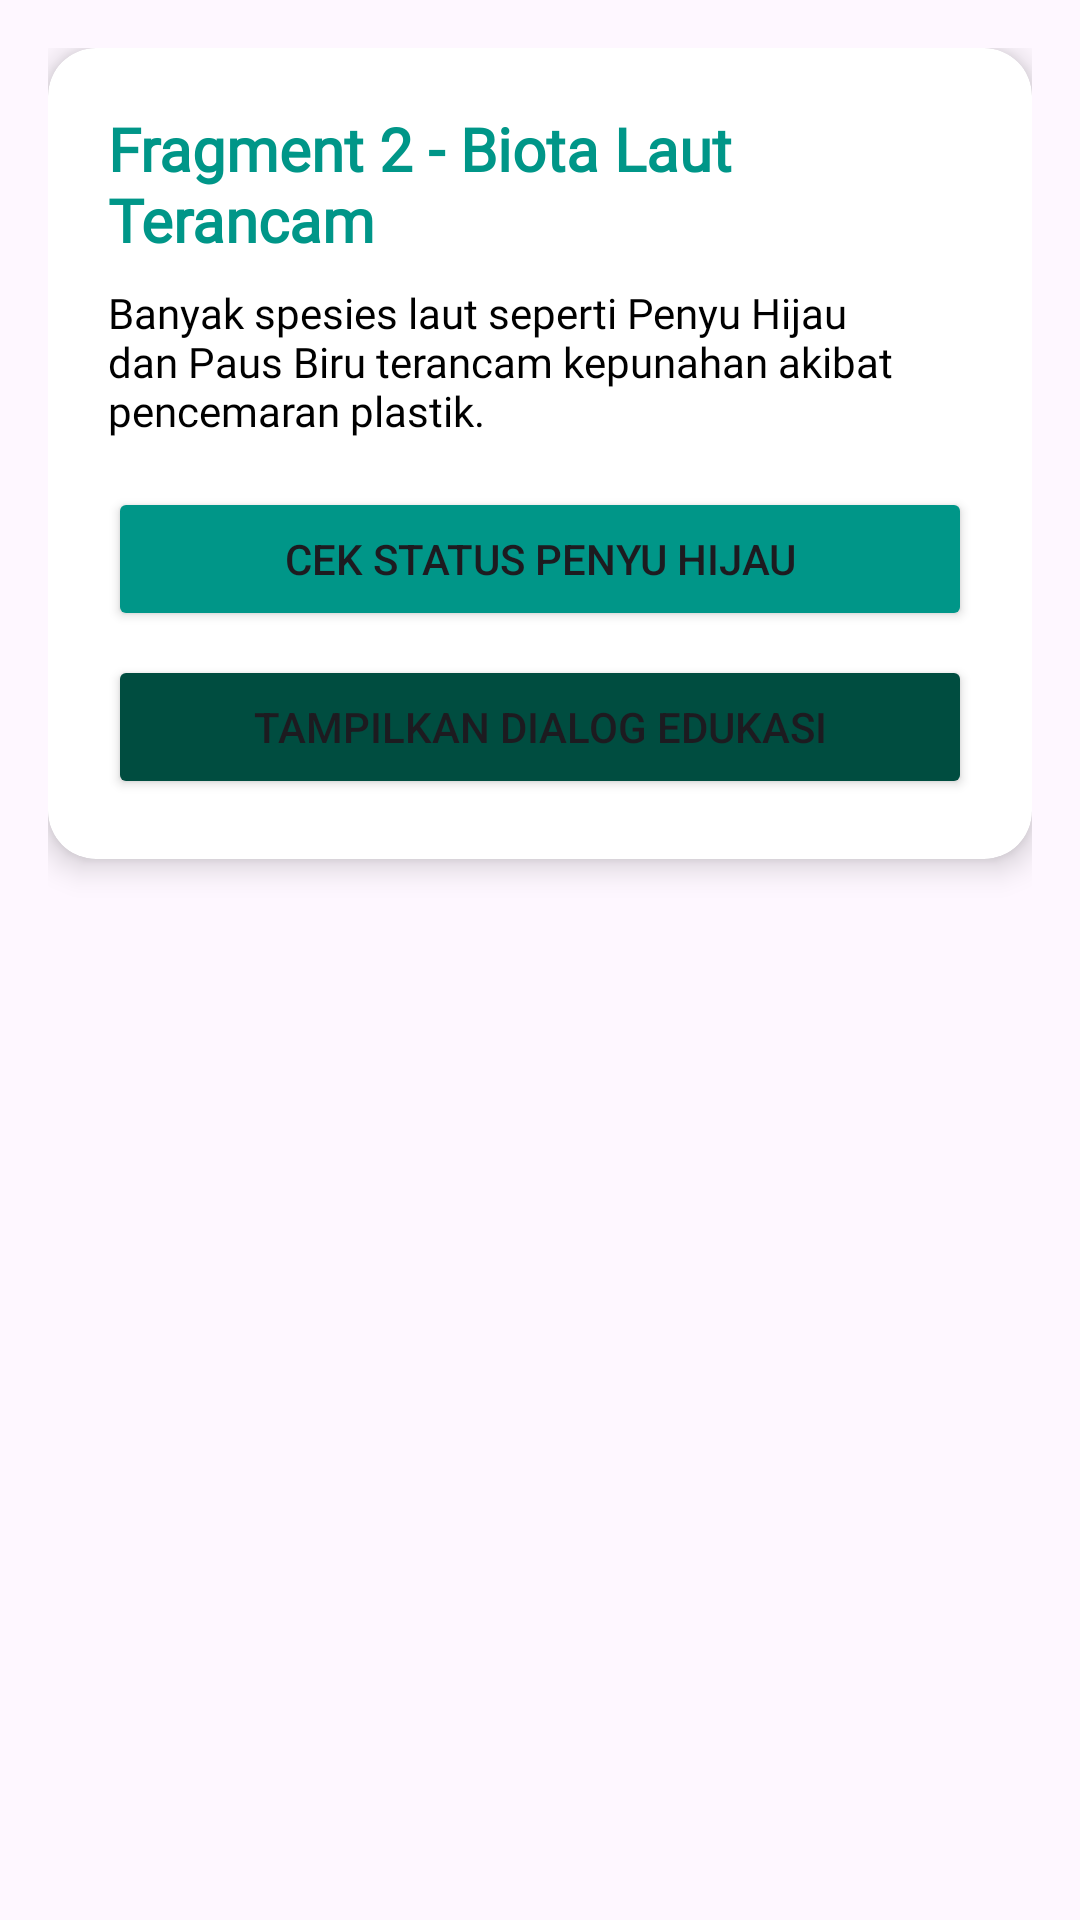

The Android layout XML behind this screen, and the referenced resources:
<!-- AndroidManifest.xml: application theme Theme.Project_Raihan -->
<!-- res/layout/fragment_dua.xml -->
<?xml version="1.0" encoding="utf-8"?>
<LinearLayout xmlns:android="http://schemas.android.com/apk/res/android"
    xmlns:app="http://schemas.android.com/apk/res-auto"
    android:layout_width="match_parent"
    android:layout_height="match_parent"
    android:gravity="top|center_horizontal"
    android:orientation="vertical"
    android:padding="16dp">

    <androidx.cardview.widget.CardView
        android:layout_width="match_parent"
        android:layout_height="wrap_content"
        app:cardCornerRadius="16dp"
        app:cardElevation="6dp">

        <LinearLayout
            android:layout_width="match_parent"
            android:layout_height="wrap_content"
            android:orientation="vertical"
            android:padding="20dp">

            <TextView
                android:id="@+id/tvTitle2"
                android:layout_width="wrap_content"
                android:layout_height="wrap_content"
                android:fontFamily="@font/text"
                android:text="Fragment 2 - Biota Laut Terancam"
                android:textColor="@color/ocean_teal"
                android:textSize="20sp"
                android:textStyle="bold" />

            <TextView
                android:id="@+id/tvDesc2"
                android:layout_width="wrap_content"
                android:layout_height="wrap_content"
                android:layout_marginTop="8dp"
                android:fontFamily="@font/text"
                android:text="Banyak spesies laut seperti Penyu Hijau dan Paus Biru terancam kepunahan akibat pencemaran plastik."
                android:textColor="@color/black"
                android:textSize="14sp" />

            <Button
                android:id="@+id/btnAction2"
                android:layout_width="match_parent"
                android:layout_height="wrap_content"
                android:layout_marginTop="16dp"
                android:backgroundTint="@color/ocean_teal"
                android:text="Cek Status Penyu Hijau"
                app:cornerRadius="8dp" />

            <Button
                android:id="@+id/btnDialog2"
                android:layout_width="match_parent"
                android:layout_height="wrap_content"
                android:layout_marginTop="8dp"
                android:backgroundTint="@color/ocean_primary_dark"
                android:text="Tampilkan Dialog Edukasi"
                app:cornerRadius="8dp" />

        </LinearLayout>
    </androidx.cardview.widget.CardView>

</LinearLayout>
<!-- resources referenced by this layout -->
<resources>
  <color name="black">#FF000000</color>
  <color name="ocean_primary_dark">#004D40</color>
  <color name="ocean_teal">#009688</color>
  <style name="Theme.Project_Raihan" parent="Base.Theme.Project_Raihan" />
  <style name="Base.Theme.Project_Raihan" parent="Theme.Material3.DayNight.NoActionBar">
          
          <item name="colorPrimary">@color/ocean_primary</item>
          <item name="colorSecondary">@color/ocean_teal</item>
          <item name="android:statusBarColor">@color/ocean_primary_dark</item>
      </style>
  <color name="ocean_primary">#00796B</color>
</resources>
